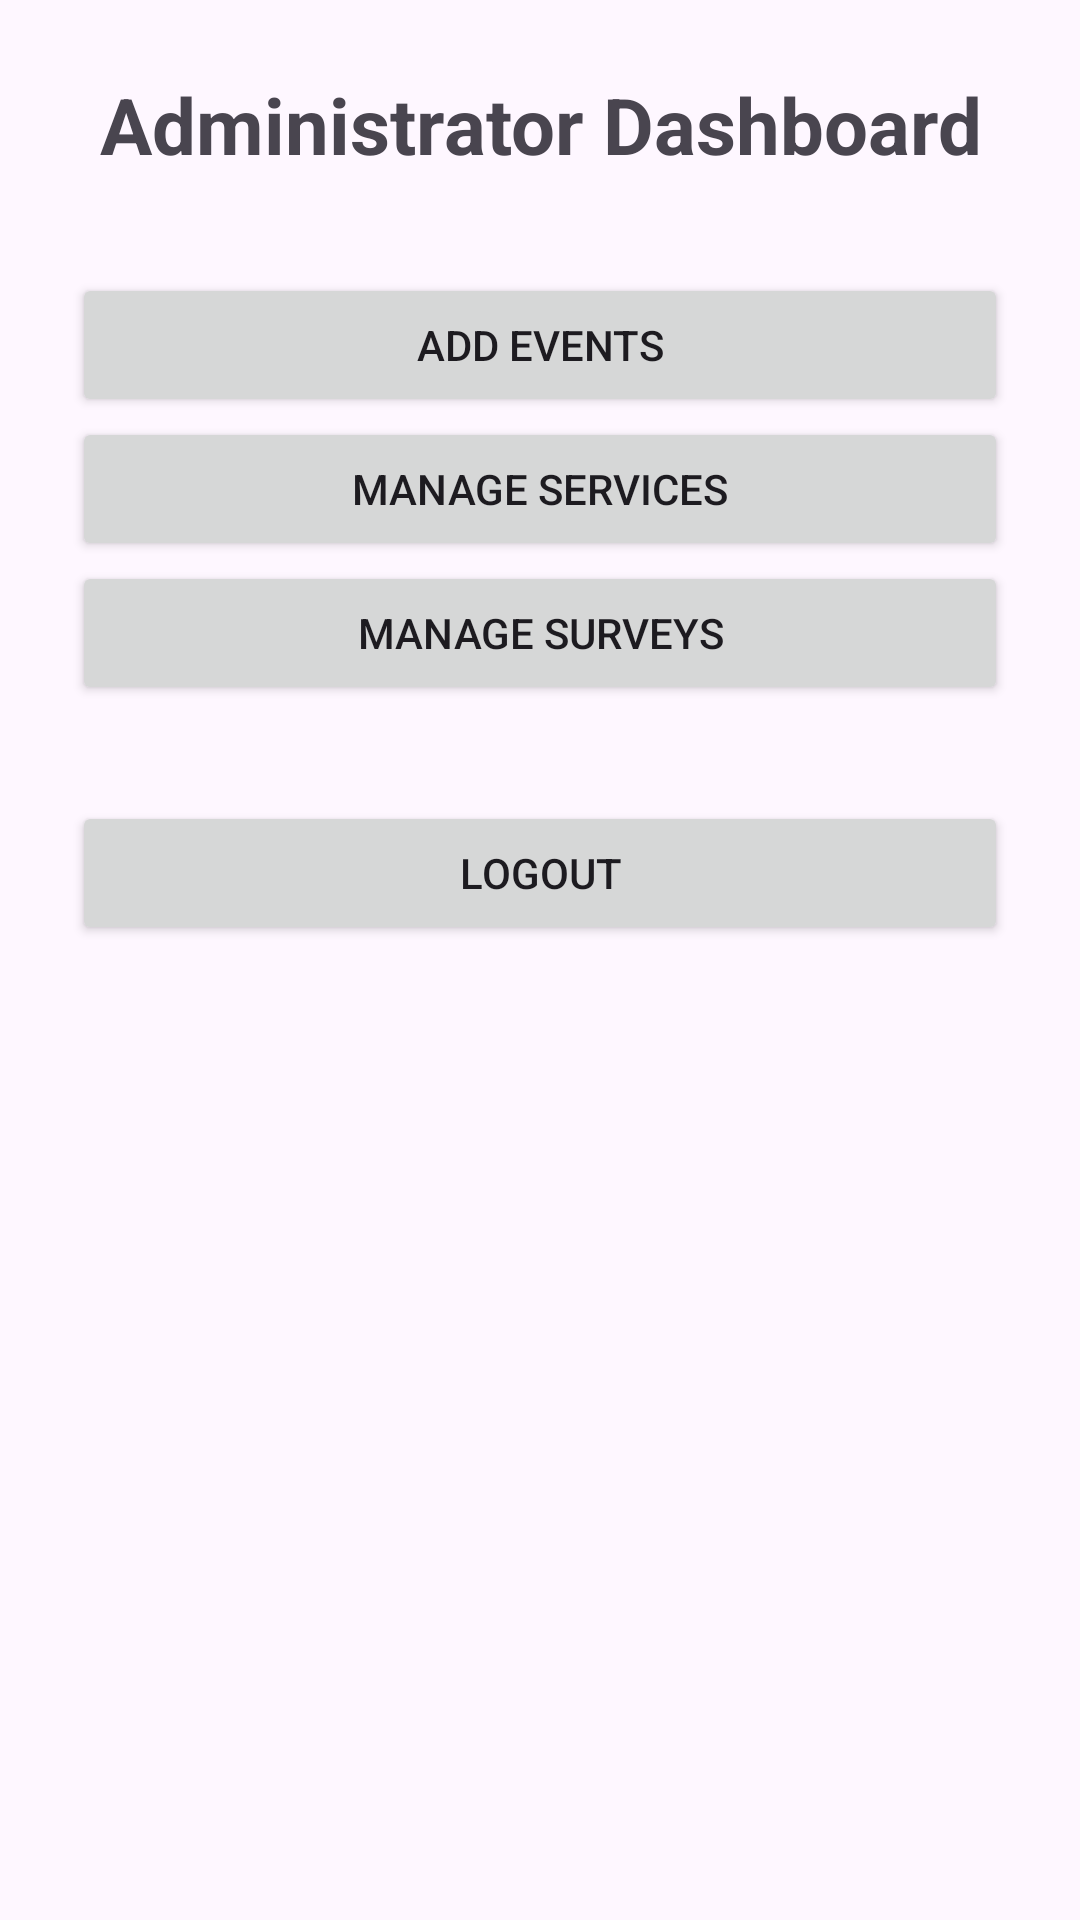

Android layout source for this screen:
<!-- AndroidManifest.xml: application theme Theme.Dublin8Community -->
<!-- res/layout/activity_admin_dashboard.xml -->
<?xml version="1.0" encoding="utf-8"?>
<LinearLayout xmlns:android="http://schemas.android.com/apk/res/android"
    android:layout_width="match_parent"
    android:layout_height="match_parent"
    android:orientation="vertical"
    android:padding="24dp"
    android:gravity="center_horizontal">

    <TextView
        android:id="@+id/welcomeText"
        android:layout_width="match_parent"
        android:layout_height="wrap_content"
        android:text="Administrator Dashboard"
        android:textSize="26sp"
        android:textStyle="bold"
        android:gravity="center"
        android:layout_marginBottom="32dp" />

    <Button
        android:id="@+id/manageEventsButton"
        android:layout_width="match_parent"
        android:layout_height="wrap_content"
        android:text="Add Events" />

    <Button
        android:id="@+id/manageServicesButton"
        android:layout_width="match_parent"
        android:layout_height="wrap_content"
        android:text="Manage Services" />

    <Button
        android:id="@+id/manageSurveysButton"
        android:layout_width="match_parent"
        android:layout_height="wrap_content"
        android:text="Manage Surveys" />

    <Button
        android:id="@+id/logoutButton"
        android:layout_width="match_parent"
        android:layout_height="wrap_content"
        android:text="Logout"
        android:layout_marginTop="32dp" />

</LinearLayout>
<!-- resources referenced by this layout -->
<resources>
  <style name="Theme.Dublin8Community" parent="Base.Theme.Dublin8Community" />
  <style name="Base.Theme.Dublin8Community" parent="Theme.Material3.DayNight.NoActionBar">
          
          
      </style>
</resources>
